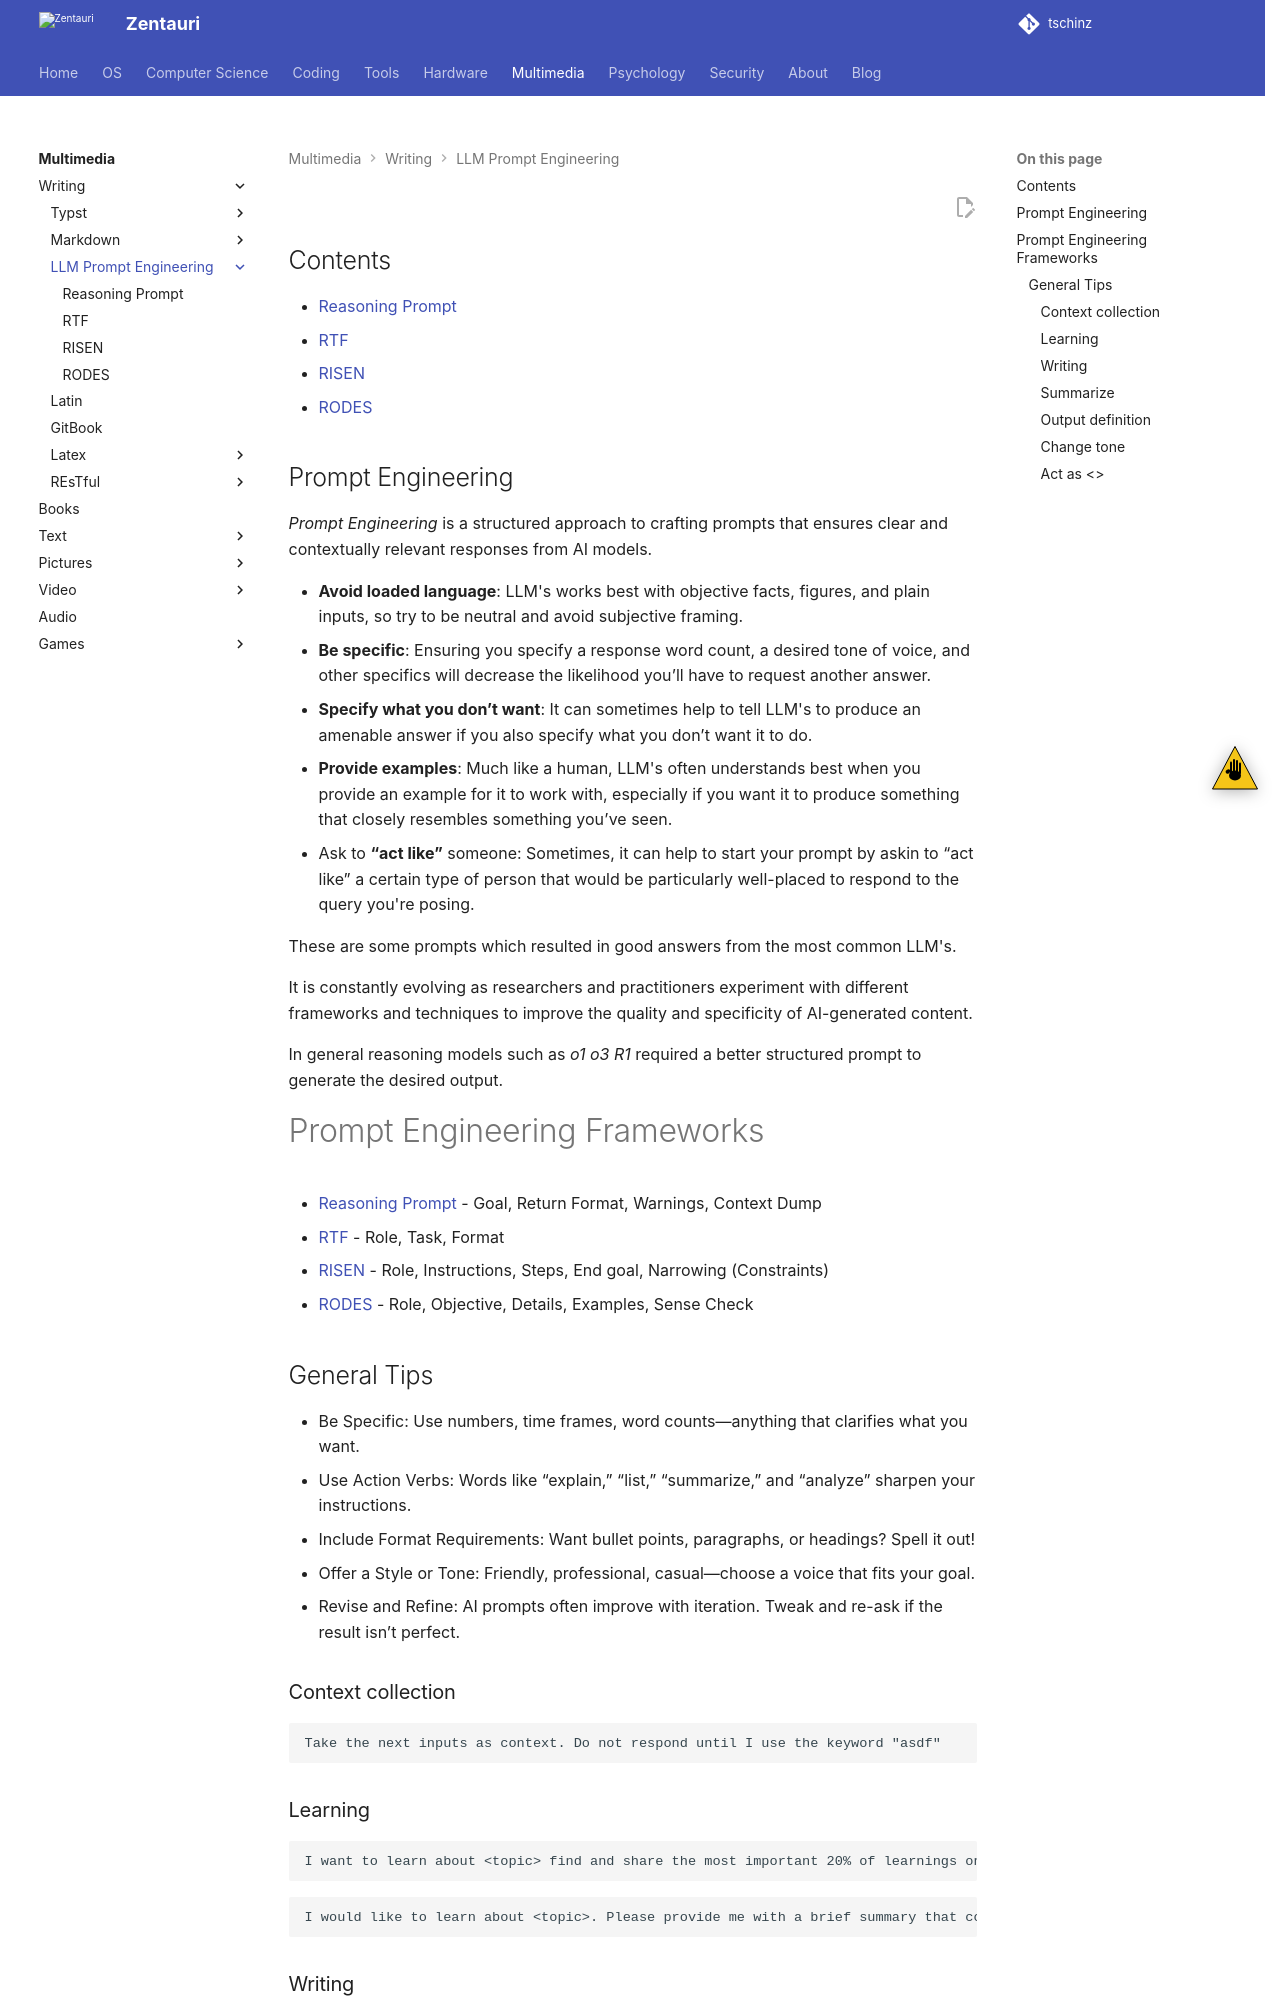

repository: tschinz/tschinz.github.io · page: multimedia/writing/llm/index.html · generator: sphinx

---
tags:
  - multimedia
  - writing
  - llm
  - chatgpt
  - prompt engineering
---

![](img/logo.svg){.center width="20%"}

## Contents

{{ subnav() }}

## Prompt Engineering

_Prompt Engineering_ is a structured approach to crafting prompts that ensures clear and contextually relevant responses from AI models.

- **Avoid loaded language**: LLM's works best with objective facts, figures, and plain inputs, so try to be neutral and avoid subjective framing.
- **Be specific**: Ensuring you specify a response word count, a desired tone of voice, and other specifics will decrease the likelihood you’ll have to request another answer.
- **Specify what you don’t want**: It can sometimes help to tell LLM's to produce an amenable answer if you also specify what you don’t want it to do.
- **Provide examples**: Much like a human, LLM's often understands best when you provide an example for it to work with, especially if you want it to produce something that closely resembles something you’ve seen.
- Ask to **“act like”** someone: Sometimes, it can help to start your prompt by askin to “act like” a certain type of person that would be particularly well-placed to respond to the query you're posing.

These are some prompts which resulted in good answers from the most common LLM's.

It is constantly evolving as researchers and practitioners experiment with different frameworks and techniques to improve the quality and specificity of AI-generated content.

In general reasoning models such as _o1_ _o3_ _R1_ required a better structured prompt to generate the desired output.

# Prompt Engineering Frameworks
- [Reasoning Prompt](reasoning_prompt.md) - Goal, Return Format, Warnings, Context Dump
- [RTF](rtf.md) - Role, Task, Format
- [RISEN](risen.md) - Role, Instructions, Steps, End goal, Narrowing (Constraints)
- [RODES](rodes.md) - Role, Objective, Details, Examples, Sense Check

## General Tips

 - Be Specific: Use numbers, time frames, word counts—anything that clarifies what you want.
 - Use Action Verbs: Words like “explain,” “list,” “summarize,” and “analyze” sharpen your instructions.
 - Include Format Requirements: Want bullet points, paragraphs, or headings? Spell it out!
 - Offer a Style or Tone: Friendly, professional, casual—choose a voice that fits your goal.
 - Revise and Refine: AI prompts often improve with iteration. Tweak and re-ask if the result isn’t perfect.
